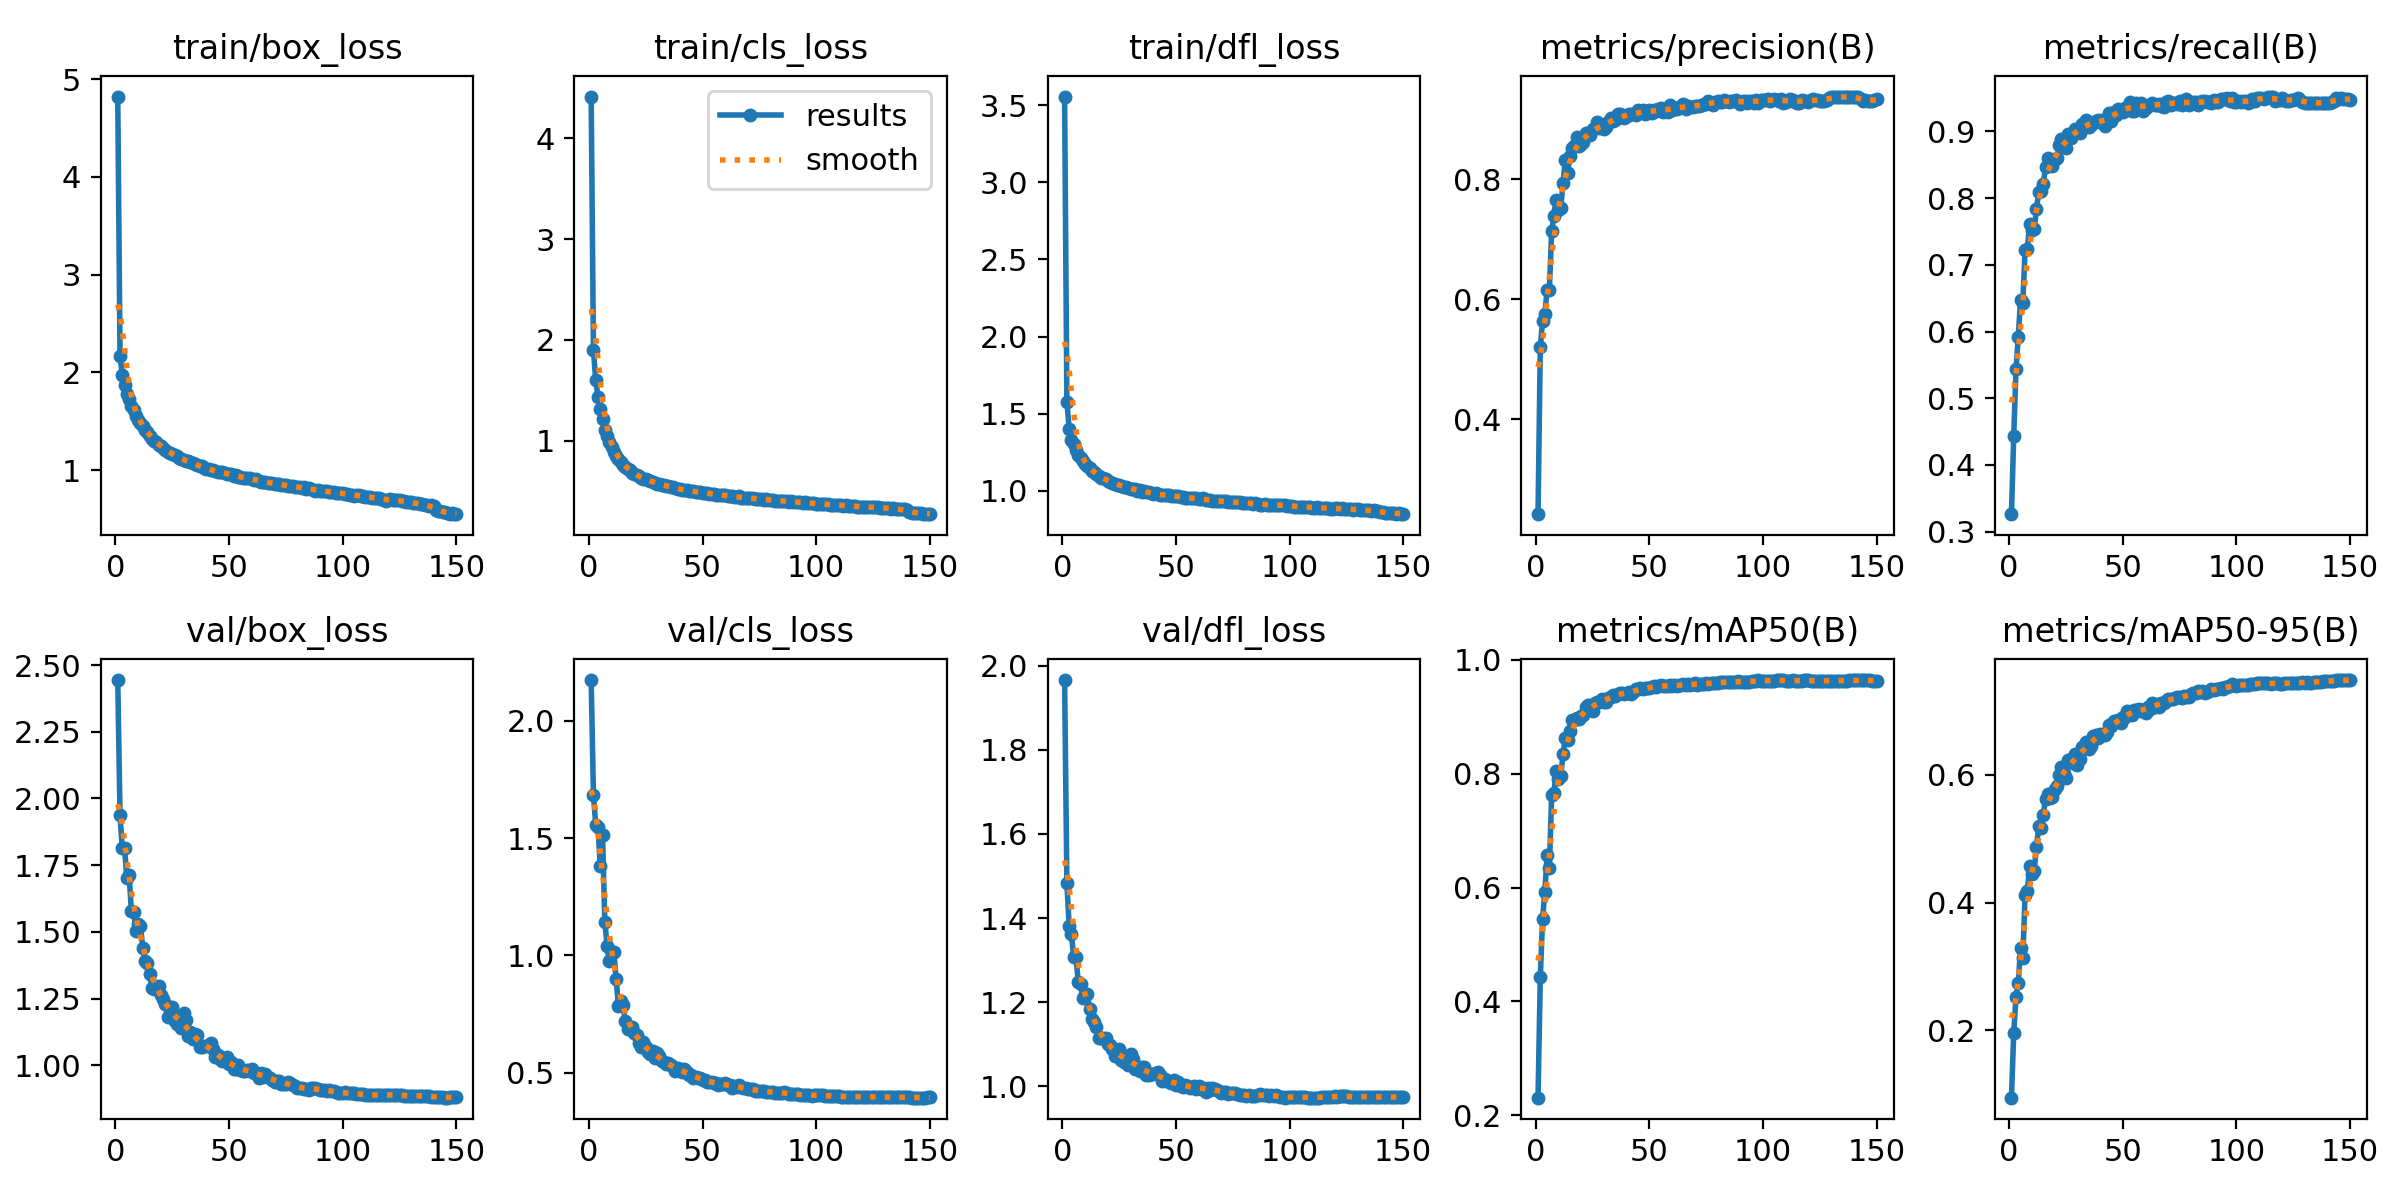

The data file committed next to this chart (first rows):
epoch, train/box_loss, train/cls_loss, train/dfl_loss, metrics/precision(B), metrics/recall(B), metrics/mAP50(B), metrics/mAP50-95(B), val/box_loss, val/cls_loss, val/dfl_loss, lr/pg0, lr/pg1, lr/pg2
1, 4.823, 4.415, 3.558, 0.2422, 0.3263, 0.2307, 0.09426, 2.444, 2.174, 1.966, 0.003329, 0.003329, 0.003329
2, 2.166, 1.895, 1.578, 0.5205, 0.4432, 0.4424, 0.1954, 1.937, 1.681, 1.484, 0.006619, 0.006619, 0.006619
3, 1.971, 1.602, 1.402, 0.5632, 0.5432, 0.5453, 0.2524, 1.813, 1.557, 1.382, 0.009864, 0.009864, 0.009864
4, 1.866, 1.436, 1.325, 0.5762, 0.5921, 0.5925, 0.2736, 1.813, 1.546, 1.362, 0.009802, 0.009802, 0.009802
5, 1.775, 1.315, 1.3, 0.6151, 0.6471, 0.6578, 0.3292, 1.702, 1.38, 1.308, 0.009736, 0.009736, 0.009736
6, 1.727, 1.215, 1.263, 0.6162, 0.6427, 0.6351, 0.3135, 1.713, 1.514, 1.308, 0.00967, 0.00967, 0.00967
7, 1.657, 1.111, 1.232, 0.7143, 0.7225, 0.7626, 0.4123, 1.579, 1.143, 1.248, 0.009604, 0.009604, 0.009604
8, 1.616, 1.051, 1.213, 0.7381, 0.7239, 0.7655, 0.4184, 1.574, 1.041, 1.244, 0.009538, 0.009538, 0.009538
9, 1.556, 0.9841, 1.19, 0.7652, 0.7604, 0.8055, 0.4566, 1.504, 0.9743, 1.211, 0.009472, 0.009472, 0.009472
10, 1.515, 0.9328, 1.173, 0.7483, 0.7528, 0.7914, 0.4451, 1.529, 1.011, 1.22, 0.009406, 0.009406, 0.009406
11, 1.48, 0.8904, 1.157, 0.7527, 0.7532, 0.7967, 0.4489, 1.523, 1.015, 1.219, 0.00934, 0.00934, 0.00934
12, 1.453, 0.8524, 1.146, 0.7929, 0.7829, 0.8347, 0.4875, 1.44, 0.8998, 1.184, 0.009274, 0.009274, 0.009274
13, 1.41, 0.8151, 1.124, 0.8324, 0.8097, 0.8629, 0.52, 1.391, 0.7823, 1.161, 0.009208, 0.009208, 0.009208
14, 1.386, 0.7874, 1.118, 0.8104, 0.8103, 0.8587, 0.5163, 1.384, 0.8033, 1.153, 0.009142, 0.009142, 0.009142
15, 1.35, 0.7603, 1.106, 0.8379, 0.8217, 0.8746, 0.5375, 1.342, 0.7867, 1.141, 0.009076, 0.009076, 0.009076
16, 1.321, 0.7406, 1.093, 0.8516, 0.8467, 0.8936, 0.563, 1.291, 0.7184, 1.116, 0.00901, 0.00901, 0.00901
17, 1.3, 0.7183, 1.084, 0.8559, 0.8603, 0.8951, 0.5705, 1.285, 0.687, 1.115, 0.008944, 0.008944, 0.008944
18, 1.284, 0.7088, 1.081, 0.8706, 0.8494, 0.8983, 0.5637, 1.297, 0.6913, 1.116, 0.008878, 0.008878, 0.008878
19, 1.254, 0.6825, 1.072, 0.8561, 0.848, 0.8957, 0.5658, 1.298, 0.6942, 1.115, 0.008812, 0.008812, 0.008812
20, 1.244, 0.6682, 1.059, 0.8582, 0.8587, 0.9011, 0.5781, 1.264, 0.667, 1.1, 0.008746, 0.008746, 0.008746
21, 1.224, 0.6552, 1.054, 0.8621, 0.86, 0.9024, 0.5826, 1.249, 0.6613, 1.098, 0.00868, 0.00868, 0.00868
22, 1.208, 0.6454, 1.051, 0.8776, 0.8793, 0.917, 0.5999, 1.231, 0.6263, 1.089, 0.008614, 0.008614, 0.008614
23, 1.185, 0.633, 1.04, 0.8774, 0.8883, 0.9216, 0.6121, 1.183, 0.6095, 1.071, 0.008548, 0.008548, 0.008548
24, 1.177, 0.6204, 1.038, 0.8731, 0.8827, 0.9154, 0.6029, 1.208, 0.63, 1.077, 0.008482, 0.008482, 0.008482
25, 1.165, 0.6161, 1.039, 0.884, 0.8744, 0.9108, 0.5952, 1.219, 0.6102, 1.088, 0.008416, 0.008416, 0.008416
26, 1.153, 0.6089, 1.031, 0.8851, 0.8961, 0.9242, 0.6227, 1.166, 0.5897, 1.062, 0.00835, 0.00835, 0.00835
27, 1.143, 0.6016, 1.026, 0.895, 0.8897, 0.9264, 0.6244, 1.155, 0.5786, 1.059, 0.008284, 0.008284, 0.008284
28, 1.128, 0.5897, 1.022, 0.8848, 0.896, 0.9259, 0.6184, 1.184, 0.5917, 1.071, 0.008218, 0.008218, 0.008218
29, 1.114, 0.5823, 1.018, 0.8885, 0.9032, 0.9309, 0.6321, 1.139, 0.5621, 1.051, 0.008152, 0.008152, 0.008152
30, 1.102, 0.5742, 1.013, 0.8836, 0.8997, 0.9253, 0.6159, 1.198, 0.5855, 1.078, 0.008086, 0.008086, 0.008086
31, 1.089, 0.569, 1.008, 0.8866, 0.8972, 0.927, 0.6254, 1.169, 0.5724, 1.065, 0.00802, 0.00802, 0.00802
32, 1.09, 0.5622, 1.008, 0.8954, 0.9106, 0.9333, 0.6442, 1.109, 0.5509, 1.042, 0.007954, 0.007954, 0.007954
33, 1.077, 0.5591, 0.9975, 0.9022, 0.9074, 0.9344, 0.6417, 1.124, 0.5442, 1.046, 0.007888, 0.007888, 0.007888
34, 1.073, 0.5516, 1.005, 0.8961, 0.9167, 0.9391, 0.6517, 1.097, 0.5376, 1.038, 0.007822, 0.007822, 0.007822
35, 1.06, 0.5464, 0.9924, 0.8993, 0.9067, 0.9361, 0.6406, 1.117, 0.5409, 1.047, 0.007756, 0.007756, 0.007756
36, 1.05, 0.5422, 0.9948, 0.9092, 0.9094, 0.9395, 0.6458, 1.113, 0.5323, 1.047, 0.00769, 0.00769, 0.00769
37, 1.04, 0.5376, 0.9899, 0.9083, 0.9129, 0.9417, 0.6617, 1.068, 0.5215, 1.027, 0.007624, 0.007624, 0.007624
38, 1.037, 0.533, 0.9909, 0.9039, 0.9156, 0.9424, 0.6624, 1.068, 0.5076, 1.027, 0.007558, 0.007558, 0.007558
39, 1.025, 0.5249, 0.9816, 0.9015, 0.9165, 0.9408, 0.6582, 1.073, 0.5181, 1.029, 0.007492, 0.007492, 0.007492
40, 1.012, 0.5186, 0.9793, 0.9055, 0.9134, 0.9422, 0.665, 1.072, 0.5118, 1.03, 0.007426, 0.007426, 0.007426
41, 1.014, 0.514, 0.9822, 0.9087, 0.9174, 0.9441, 0.6633, 1.077, 0.504, 1.031, 0.00736, 0.00736, 0.00736
42, 0.9995, 0.5075, 0.9754, 0.9086, 0.9077, 0.9405, 0.6625, 1.082, 0.5157, 1.035, 0.007294, 0.007294, 0.007294
43, 0.9959, 0.5072, 0.9718, 0.9094, 0.9159, 0.9439, 0.668, 1.061, 0.5026, 1.027, 0.007228, 0.007228, 0.007228
44, 0.9871, 0.4998, 0.9719, 0.9064, 0.9271, 0.9482, 0.6785, 1.03, 0.4874, 1.013, 0.007162, 0.007162, 0.007162
45, 0.9775, 0.4984, 0.9688, 0.9148, 0.9159, 0.9485, 0.6771, 1.039, 0.4878, 1.017, 0.007096, 0.007096, 0.007096
46, 0.9848, 0.5015, 0.9732, 0.912, 0.9289, 0.95, 0.6844, 1.023, 0.4788, 1.013, 0.00703, 0.00703, 0.00703
47, 0.9775, 0.4947, 0.9698, 0.9151, 0.9239, 0.9491, 0.6846, 1.017, 0.4824, 1.01, 0.006964, 0.006964, 0.006964
48, 0.9673, 0.491, 0.9653, 0.909, 0.9337, 0.9511, 0.6861, 1.018, 0.4766, 1.008, 0.006898, 0.006898, 0.006898
49, 0.9589, 0.4878, 0.9623, 0.9105, 0.9312, 0.95, 0.6813, 1.033, 0.4771, 1.016, 0.006832, 0.006832, 0.006832
50, 0.9628, 0.4839, 0.9641, 0.9155, 0.9284, 0.9509, 0.6903, 1.006, 0.4689, 1.003, 0.006766, 0.006766, 0.006766
51, 0.9633, 0.4857, 0.9668, 0.9097, 0.9355, 0.952, 0.6907, 1.012, 0.47, 1.011, 0.0067, 0.0067, 0.0067
52, 0.9435, 0.4766, 0.9564, 0.9152, 0.9363, 0.9541, 0.6996, 0.9868, 0.4579, 1.001, 0.006634, 0.006634, 0.006634
53, 0.9446, 0.476, 0.9559, 0.9128, 0.9435, 0.9533, 0.6994, 0.9869, 0.4604, 0.9984, 0.006568, 0.006568, 0.006568
54, 0.9315, 0.4713, 0.9537, 0.9168, 0.931, 0.9538, 0.6946, 1.002, 0.4613, 1.004, 0.006502, 0.006502, 0.006502
55, 0.9273, 0.4705, 0.9507, 0.9191, 0.9302, 0.9553, 0.7022, 0.9839, 0.454, 1.001, 0.006436, 0.006436, 0.006436
56, 0.9188, 0.4653, 0.9508, 0.9113, 0.9421, 0.9542, 0.702, 0.978, 0.4548, 0.9964, 0.00637, 0.00637, 0.00637
57, 0.92, 0.4632, 0.9504, 0.915, 0.9393, 0.955, 0.7028, 0.978, 0.4478, 0.9984, 0.006304, 0.006304, 0.006304
58, 0.9183, 0.4622, 0.9501, 0.9122, 0.9429, 0.9534, 0.6996, 0.9832, 0.4529, 1.001, 0.006238, 0.006238, 0.006238
59, 0.9157, 0.4606, 0.9496, 0.9231, 0.9312, 0.9552, 0.7012, 0.9794, 0.4513, 0.9945, 0.006172, 0.006172, 0.006172
60, 0.9079, 0.4573, 0.9479, 0.9157, 0.9343, 0.9542, 0.6979, 0.9857, 0.4546, 1.002, 0.006106, 0.006106, 0.006106
... 90 more rows
